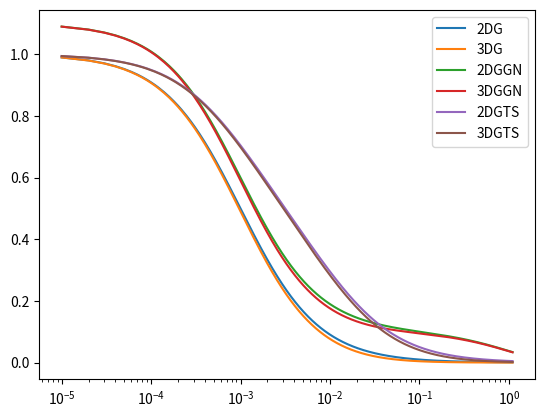

The script that saved this image:
from numpy import ndarray, sqrt, exp, power, zeros, ones


"""Module for models for Single color FCS analysis
Function Names:
    A single diffusing species in 2DG PSF  >> acf2dg
    A single diffusing species in 3DG PSF  >> acf3dg
    Two diffusing species in 2DG PSF  >> acf2dgTS
    Two diffusing species in 3DG PSF  >> acf3dgTS
    A single diffusing species in 2DG PSF in the presence of Gaussian Noise
    (exponential correlation) >> acf2dgGN
    A single diffusing species in 3DG PSF in the presence of Gaussian Noise
    (exponential correlation) >> acf3dgGN
"""

CYCLE = 32768   # default FFS data chunk size for saving data from old acquistion card
DATACYCLE = CYCLE * 4


def _checkx(x):
    if isinstance(x, (int, float)):
        return ndarray(x)
    elif isinstance(x, (list, tuple)):
        return ndarray(x)
    elif isinstance(x, ndarray):
        return x
    else:
        raise TypeError("The type of x is not correct.")

def acf2dg(x, paras, tsampling=1):
    """Autocorrelation function of a single diffusing species in 2DG PSF

    paras : [G0, td, offset]
    """
    if tsampling == 1:
        t = _checkx(x)
    else:
        t = _checkx(x)*tsampling
    if len(paras) != 3:
        raise ValueError("The number of elements in paras should be 3")
    return paras[0]/(1. + t/paras[1]) + paras[2]

def acf3dg(x, paras, tsampling=1):
    """Autocorrelation function of a single diffusing species in 3DG PSF

    paras : [G0, td, r^2, offset]
    """
    if tsampling == 1:
        t = _checkx(x)
    else:
        t = _checkx(x)*tsampling
    if len(paras) != 4:
        raise ValueError("The number of elements in paras should be 4")
    return paras[0]/(1. + t/paras[1])/sqrt(1. + t/paras[1]/paras[2]) + paras[3]

def acf2dgTS(x, paras, tsampling=1):
    """Autocorrelation function of two diffusing species in 2DG PSF

    paras : [G0_1, td_1, G0_2, td_2, f1, offset]
    """
    if tsampling == 1:
        t = _checkx(x)
    else:
        t = _checkx(x)*tsampling
    if len(paras) != 6:
        raise ValueError("The number of elements in paras should be 3")
    return paras[4]*paras[0]/(1. + t/paras[1]) \
            + (1.-paras[4])*paras[2]/(1. + t/paras[3]) \
            + paras[5]

def acf3dgTS(x, paras, tsampling=1):
    """Autocorrelation function of a single diffusing species in 3DG PSF

    paras : [G0_1, td_1, G0_2, td_2, f1, r^2, offset]
    """
    if tsampling == 1:
        t = _checkx(x)
    else:
        t = _checkx(x)*tsampling
    if len(paras) != 7:
        raise ValueError("The number of elements in paras should be 4")
    return paras[4]*paras[0]/(1. + t/paras[1])/sqrt(1. + t/paras[1]/paras[5]) \
        + (1. - paras[4])*paras[2]/(1. + t/paras[3])/sqrt(1. + t/paras[3]/paras[5]) \
        + paras[6]

def b2gn(x, paras, tsampling=1):
    """2nd order binning function for the Gaussian Noise(exponential correlation)"""
    if tsampling == 1:
        t = _checkx(x)
    else:
        t = _checkx(x)*tsampling
    if len(paras) != 1:
        raise ValueError("The number of elements in paras should be 1")
    return 2*power(paras[0], 2)*(-1. + t/paras[0] + exp(-t/paras[0]))

def acf2dgGN(x, paras, tsampling=1, tseg=DATACYCLE):
    """Autocorrelation function of a single diffusing species in 2DG PSF in the
    presence of exponential correlation (Gaussian Noise) and its estimation bias
    correction

    paras : [G0, td, A0, T0, offset]
    """
    if tsampling == 1:
        t = _checkx(x)
        tseg_ = ones(t.size) * tseg
    else:
        t = _checkx(x)*tsampling
        tseg_ = ones(t.size) * tseg * tsampling

    if len(paras) != 5:
        raise ValueError("The number of elements in paras should be 5")
    result = paras[0]/(1. + t/paras[1]) + paras[2]*exp(-t/paras[3]) + paras[4]

    fcn = b2gn

    indices = (t <= tseg_/2)
    temp_tseg_ = tseg_[indices]
    temp_t_ = t[indices]
    result[indices] += paras[2]*(fcn(temp_tseg_, [paras[3]], tsampling)
            + fcn((temp_tseg_ - 2*temp_t_ ), [paras[3]], tsampling)
            - 2.*fcn(temp_t_ , [paras[3]], tsampling))/2./power(temp_tseg_ - temp_t_, 2)

    indices = (t > tseg_/2)
    if indices.any():
        temp_tseg_ = tseg_[indices]
        temp_t_ = t[indices]
        result[indices] += paras[2]*(fcn(temp_tseg_, [paras[3]], tsampling)
            + fcn((2*temp_t_ - temp_tseg_), [paras[3]], tsampling)
            - 2.*fcn(temp_t_ , [paras[3]], tsampling))/2./power(temp_tseg_ - temp_t_, 2)

    return result

def acf3dgGN(x, paras, tsampling=1, tseg=DATACYCLE):
    """Autocorrelation function of a single diffusing species in 3DG PSF in the
    presence of exponential correlation (Gaussian Noise) and its estimation bias
    correction

    paras : [G0, td, A0, T0, r^2, offset]
    """
    if tsampling == 1:
        t = _checkx(x)
        tseg_ = ones(t.size) * tseg
    else:
        t = _checkx(x)*tsampling
        tseg_ = ones(t.size) * tseg * tsampling

    if len(paras) != 6:
        raise ValueError("The number of elements in paras should be 6")
    result = paras[0]/(1. + t/paras[1])/sqrt(1. + t/paras[1]/paras[4]) \
            + paras[2]*exp(-t/paras[3]) + paras[5]
# paras[0]/(1. + t/paras[1])/sqrt(1. + t/paras[1]/paras[2]) + paras[3]
    fcn = b2gn

    indices = (t <= tseg_/2)
    temp_tseg_ = tseg_[indices]
    temp_t_ = t[indices]
    result[indices] += paras[2]*(fcn(temp_tseg_, [paras[3]], tsampling)
            + fcn((temp_tseg_ - 2*temp_t_ ), [paras[3]], tsampling)
            - 2.*fcn(temp_t_ , [paras[3]], tsampling))/2./power(temp_tseg_ - temp_t_, 2)

    indices = (t > tseg_/2)
    if indices.any():
        temp_tseg_ = tseg_[indices]
        temp_t_ = t[indices]
        result[indices] += paras[2]*(fcn(temp_tseg_, [paras[3]], tsampling)
            + fcn((2*temp_t_ - temp_tseg_), [paras[3]], tsampling)
            - 2.*fcn(temp_t_ , [paras[3]], tsampling))/2./power(temp_tseg_ - temp_t_, 2)

    return result

def estbias_gn(x, paras, tsampling=1, tseg=DATACYCLE):
    """Estimation Bias of autocorrelation due to Gaussian Noise

    paras : [A0, T0]
    """
    if tsampling == 1:
        t = _checkx(x)
        tseg_ = ones(t.size) * tseg
    else:
        t = _checkx(x)*tsampling
        tseg_ = ones(t.size) * tseg * tsampling

    if len(paras) != 2:
        raise ValueError("The number of elements in paras should be 2")

    fcn = b2gn
    result = zeros(t.size)

    indices = (t <= tseg_/2)
    temp_tseg_ = tseg_[indices]
    temp_t_ = t[indices]
    result[indices] += paras[0]*(fcn(temp_tseg_, [paras[1]], tsampling)
            + fcn((temp_tseg_ - 2*temp_t_ ), [paras[1]], tsampling)
            - 2.*fcn(temp_t_ , [paras[1]], tsampling))/2./power(temp_tseg_ - temp_t_, 2)

    indices = (t > tseg_/2)
    if indices.any():
        temp_tseg_ = tseg_[indices]
        temp_t_ = t[indices]
        result[indices] += paras[0]*(fcn(temp_tseg_, [paras[1]], tsampling)
                + fcn((2*temp_t_ - temp_tseg_), [paras[1]], tsampling)
                - 2.*fcn(temp_t_ , [paras[1]], tsampling))/2./power(temp_tseg_ - temp_t_, 2)
    return result



def main():
    import matplotlib.pyplot as plt
    from numpy import arange
    x = (arange(110000) + 1)
    plt.plot(x*0.00001, acf2dg(x, [1, 0.001, 0.], 0.00001), label='2DG')
    plt.plot(x*0.00001, acf3dg(x, [1, 0.001, 25., 0.], 0.00001), label='3DG')
    plt.plot(x*0.00001, acf2dgGN(x, [1, 0.001, 0.1, 1., 0.], 0.00001, 32768*4), label='2DGGN')
    plt.plot(x*0.00001, acf3dgGN(x, [1, 0.001, 0.1, 1., 25., 0.], 0.00001, 32768*4), label='3DGGN')
    plt.plot(x*0.00001, acf2dgTS(x, [1, 0.01, 1, 0.001, 0.5, 0.], 0.00001), label='2DGTS')
    plt.plot(x*0.00001, acf3dgTS(x, [1, 0.01, 1, 0.001, 0.5, 25., 0.], 0.00001), label='3DGTS')
    plt.xscale("log")
    plt.legend()
    plt.show()

if __name__=="__main__":
    main()
